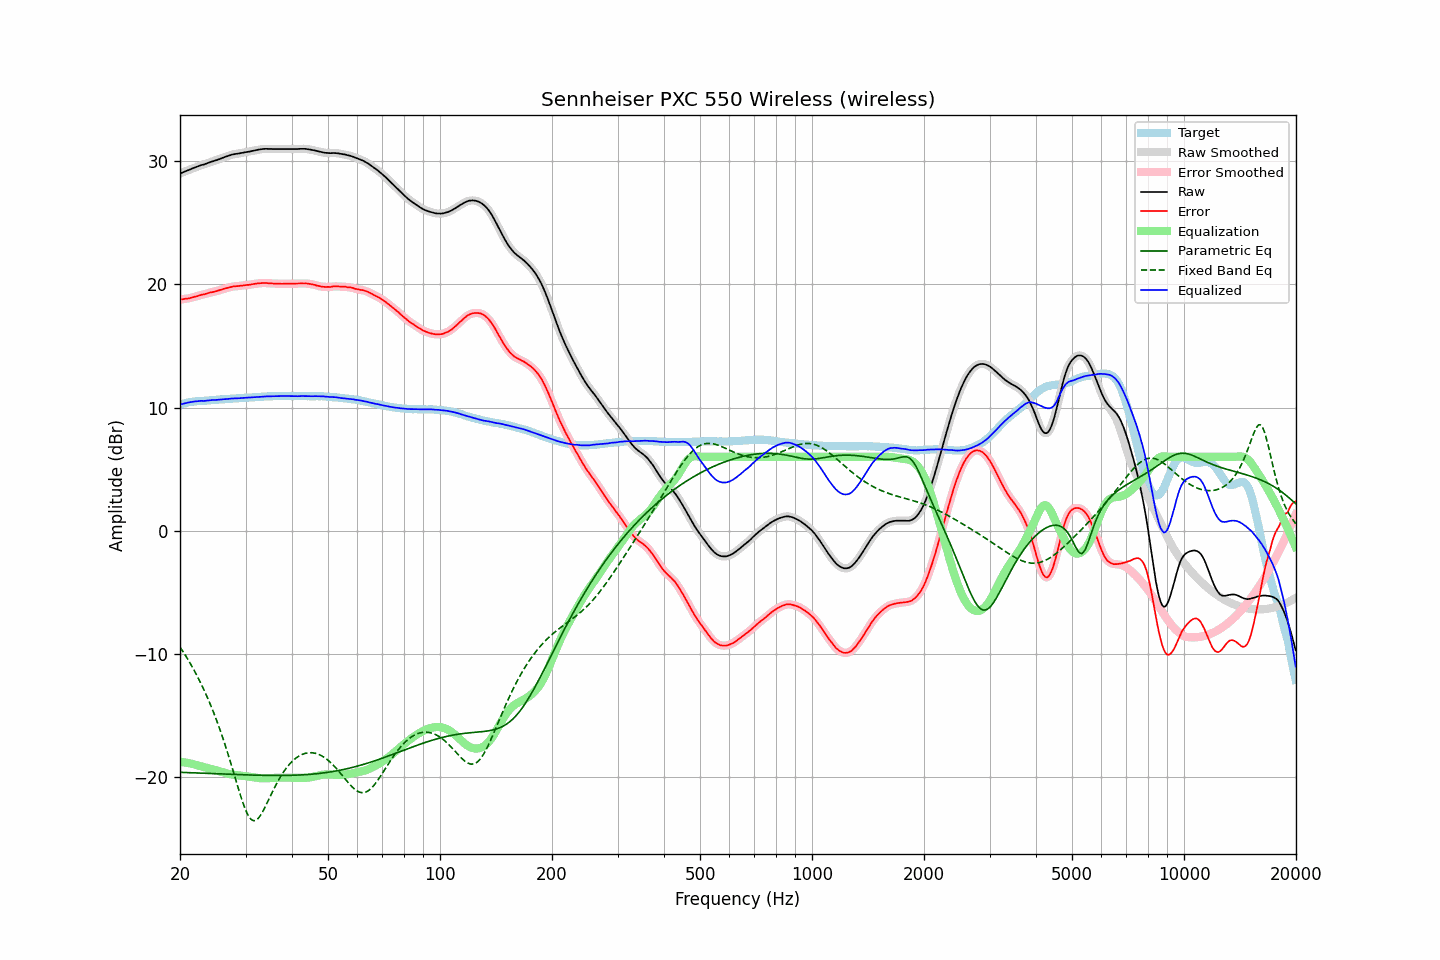

Data behind this chart, as committed beside it:
frequency, raw, error, smoothed, error_smoothed, equalization, parametric_eq, fixed_band_eq, equalized_raw, equalized_smoothed, target
20.00, 29.00, 18.77, 29.00, 18.77, -18.77, -19.62, -9.45, 10.23, 10.23, 10.23
20.20, 29.06, 18.79, 29.06, 18.79, -18.79, -19.63, -9.64, 10.28, 10.27, 10.27
20.40, 29.11, 18.80, 29.12, 18.81, -18.80, -19.63, -9.84, 10.31, 10.31, 10.31
20.61, 29.17, 18.83, 29.17, 18.82, -18.82, -19.64, -10.05, 10.35, 10.35, 10.34
20.81, 29.22, 18.84, 29.22, 18.84, -18.84, -19.64, -10.26, 10.38, 10.38, 10.38
21.02, 29.27, 18.85, 29.27, 18.86, -18.87, -19.65, -10.47, 10.40, 10.41, 10.42
21.23, 29.32, 18.88, 29.33, 18.88, -18.89, -19.65, -10.69, 10.43, 10.43, 10.44
21.44, 29.38, 18.92, 29.38, 18.92, -18.92, -19.66, -10.92, 10.46, 10.46, 10.46
21.66, 29.43, 18.95, 29.43, 18.96, -18.95, -19.66, -11.15, 10.48, 10.48, 10.48
21.87, 29.48, 18.99, 29.48, 18.99, -18.99, -19.67, -11.39, 10.49, 10.49, 10.49
22.09, 29.53, 19.02, 29.53, 19.02, -19.02, -19.67, -11.63, 10.51, 10.51, 10.51
22.31, 29.57, 19.05, 29.58, 19.06, -19.06, -19.68, -11.88, 10.51, 10.52, 10.52
22.54, 29.63, 19.10, 29.63, 19.10, -19.10, -19.68, -12.14, 10.53, 10.53, 10.53
22.76, 29.68, 19.14, 29.67, 19.14, -19.13, -19.69, -12.41, 10.55, 10.54, 10.54
22.99, 29.71, 19.17, 29.71, 19.17, -19.17, -19.69, -12.67, 10.54, 10.54, 10.54
23.22, 29.74, 19.19, 29.75, 19.20, -19.21, -19.70, -12.96, 10.54, 10.54, 10.55
23.45, 29.79, 19.24, 29.79, 19.24, -19.24, -19.70, -13.24, 10.55, 10.55, 10.56
23.69, 29.84, 19.28, 29.84, 19.28, -19.27, -19.71, -13.54, 10.57, 10.57, 10.57
23.92, 29.89, 19.32, 29.89, 19.31, -19.31, -19.71, -13.83, 10.59, 10.59, 10.58
24.16, 29.94, 19.35, 29.94, 19.34, -19.34, -19.72, -14.15, 10.60, 10.60, 10.60
24.40, 29.98, 19.37, 29.98, 19.37, -19.37, -19.72, -14.47, 10.61, 10.61, 10.61
24.65, 30.02, 19.41, 30.02, 19.40, -19.41, -19.73, -14.80, 10.61, 10.62, 10.61
24.89, 30.06, 19.44, 30.06, 19.44, -19.44, -19.74, -15.13, 10.62, 10.62, 10.62
25.14, 30.10, 19.47, 30.11, 19.47, -19.48, -19.74, -15.48, 10.62, 10.63, 10.63
25.39, 30.15, 19.51, 30.16, 19.51, -19.51, -19.75, -15.84, 10.64, 10.64, 10.64
25.65, 30.21, 19.55, 30.21, 19.55, -19.55, -19.75, -16.21, 10.66, 10.66, 10.66
25.91, 30.26, 19.60, 30.26, 19.59, -19.59, -19.76, -16.58, 10.67, 10.67, 10.66
26.16, 30.30, 19.63, 30.31, 19.63, -19.63, -19.76, -16.98, 10.67, 10.68, 10.67
26.43, 30.35, 19.67, 30.35, 19.67, -19.67, -19.77, -17.37, 10.68, 10.68, 10.68
26.69, 30.39, 19.70, 30.39, 19.70, -19.71, -19.77, -17.78, 10.69, 10.69, 10.69
26.96, 30.44, 19.73, 30.44, 19.74, -19.74, -19.78, -18.19, 10.70, 10.70, 10.71
27.23, 30.49, 19.77, 30.49, 19.77, -19.77, -19.78, -18.62, 10.72, 10.72, 10.72
27.50, 30.53, 19.80, 30.53, 19.80, -19.80, -19.79, -19.05, 10.74, 10.73, 10.73
27.77, 30.56, 19.83, 30.56, 19.83, -19.82, -19.79, -19.49, 10.74, 10.74, 10.73
28.05, 30.58, 19.84, 30.58, 19.84, -19.84, -19.80, -19.93, 10.74, 10.74, 10.75
28.33, 30.60, 19.86, 30.60, 19.85, -19.86, -19.80, -20.37, 10.75, 10.75, 10.75
28.62, 30.62, 19.87, 30.62, 19.87, -19.87, -19.81, -20.81, 10.75, 10.75, 10.75
28.90, 30.64, 19.88, 30.64, 19.88, -19.89, -19.81, -21.24, 10.76, 10.76, 10.76
29.19, 30.67, 19.91, 30.67, 19.90, -19.90, -19.82, -21.66, 10.77, 10.77, 10.76
29.48, 30.69, 19.90, 30.69, 19.91, -19.91, -19.82, -22.04, 10.78, 10.78, 10.79
29.78, 30.72, 19.93, 30.72, 19.93, -19.93, -19.83, -22.42, 10.80, 10.79, 10.79
30.08, 30.74, 19.94, 30.74, 19.94, -19.94, -19.83, -22.73, 10.80, 10.80, 10.80
30.38, 30.76, 19.96, 30.76, 19.96, -19.96, -19.84, -23.03, 10.80, 10.80, 10.80
30.68, 30.78, 19.96, 30.78, 19.97, -19.98, -19.84, -23.24, 10.80, 10.81, 10.82
30.99, 30.81, 19.99, 30.81, 19.99, -20.00, -19.84, -23.42, 10.81, 10.81, 10.82
31.30, 30.84, 20.02, 30.84, 20.01, -20.02, -19.85, -23.51, 10.82, 10.82, 10.83
31.61, 30.87, 20.04, 30.87, 20.04, -20.04, -19.85, -23.56, 10.83, 10.83, 10.83
31.93, 30.90, 20.06, 30.90, 20.06, -20.06, -19.85, -23.52, 10.84, 10.84, 10.84
32.24, 30.92, 20.08, 30.93, 20.08, -20.08, -19.86, -23.45, 10.85, 10.85, 10.84
32.57, 30.95, 20.09, 30.95, 20.09, -20.09, -19.86, -23.31, 10.86, 10.86, 10.86
32.89, 30.97, 20.10, 30.97, 20.10, -20.10, -19.86, -23.14, 10.87, 10.87, 10.87
33.22, 30.99, 20.11, 30.99, 20.11, -20.11, -19.87, -22.92, 10.88, 10.88, 10.88
33.55, 31.00, 20.12, 31.00, 20.12, -20.11, -19.87, -22.69, 10.89, 10.89, 10.89
33.89, 31.01, 20.12, 31.01, 20.11, -20.11, -19.87, -22.43, 10.90, 10.90, 10.89
34.23, 31.01, 20.11, 31.01, 20.11, -20.11, -19.87, -22.16, 10.91, 10.90, 10.90
34.57, 31.00, 20.09, 31.01, 20.10, -20.10, -19.88, -21.89, 10.90, 10.91, 10.91
34.92, 31.00, 20.09, 31.00, 20.09, -20.09, -19.88, -21.62, 10.91, 10.91, 10.91
35.27, 31.00, 20.09, 31.00, 20.08, -20.08, -19.88, -21.34, 10.92, 10.91, 10.92
35.62, 30.99, 20.07, 31.00, 20.07, -20.08, -19.88, -21.08, 10.92, 10.92, 10.92
35.97, 30.99, 20.07, 30.99, 20.07, -20.07, -19.88, -20.82, 10.92, 10.92, 10.92
... 635 more rows
